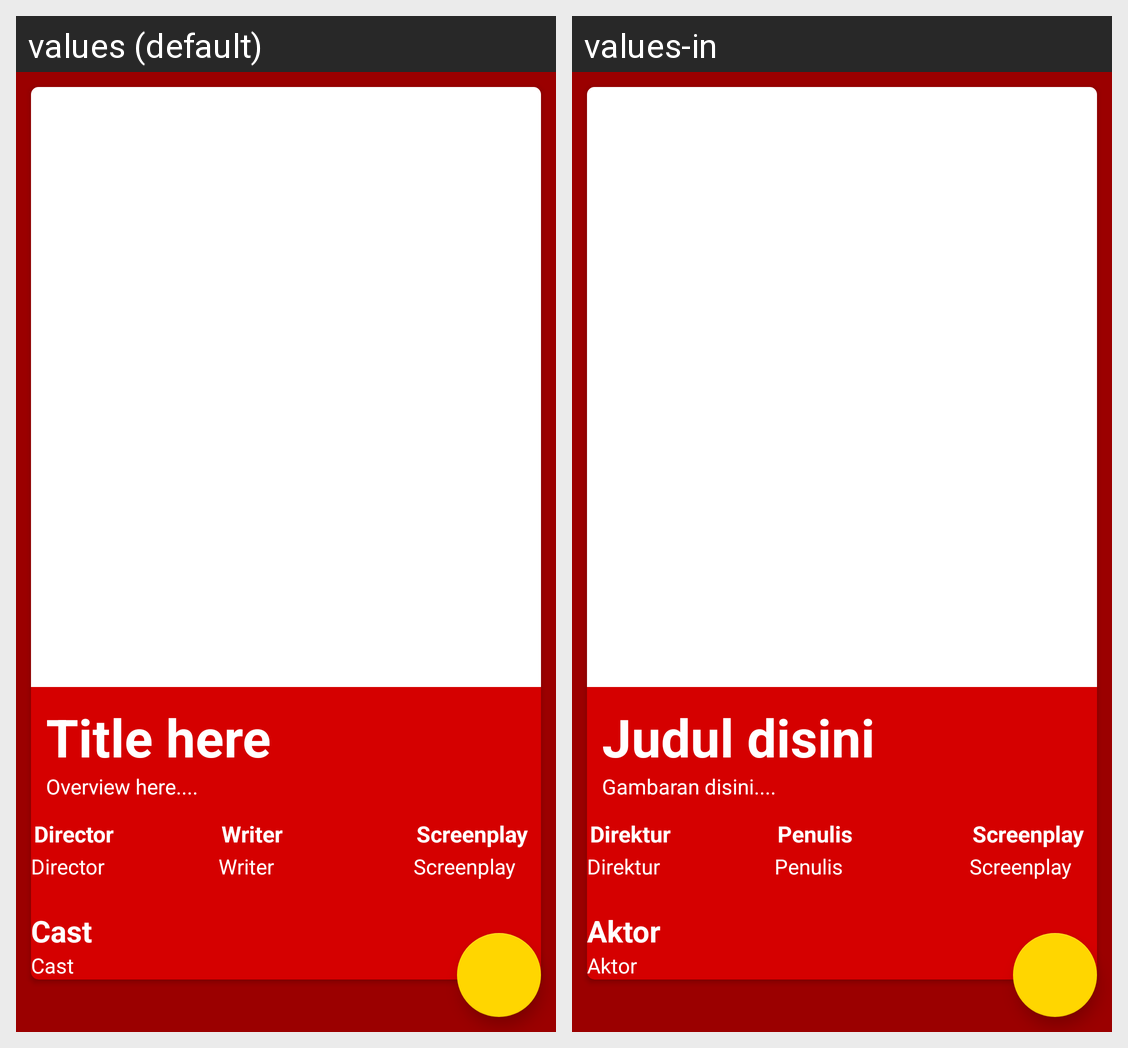

Here is an Android app screen in its default locale and in the app's own translations. Write out the translated-string differences for the strings that appear on this screen.
Android screen res/layout/activity_detail_movies.xml rendered under 2 locales, left to right: values (default), values-in. Device: Nexus 5 (rendered at 1080×1920; each locale shown at half size, 540×960, under a caption strip naming it); theme Theme.Subkeloladata.
Strings drawn on this screen, with the default value and each locale's value (text and hints the layout hard-codes, and strings that could not be matched under every locale, appear in the picture but are not listed):

title_general
  values: Title here
  values-in: Judul disini

overview
  values: Overview here....
  values-in: Gambaran disini....

director
  values: Director
  values-in: Direktur

writer
  values: Writer
  values-in: Penulis

screenplay
  values: Screenplay
  values-in: Screenplay

cast
  values: Cast
  values-in: Aktor
